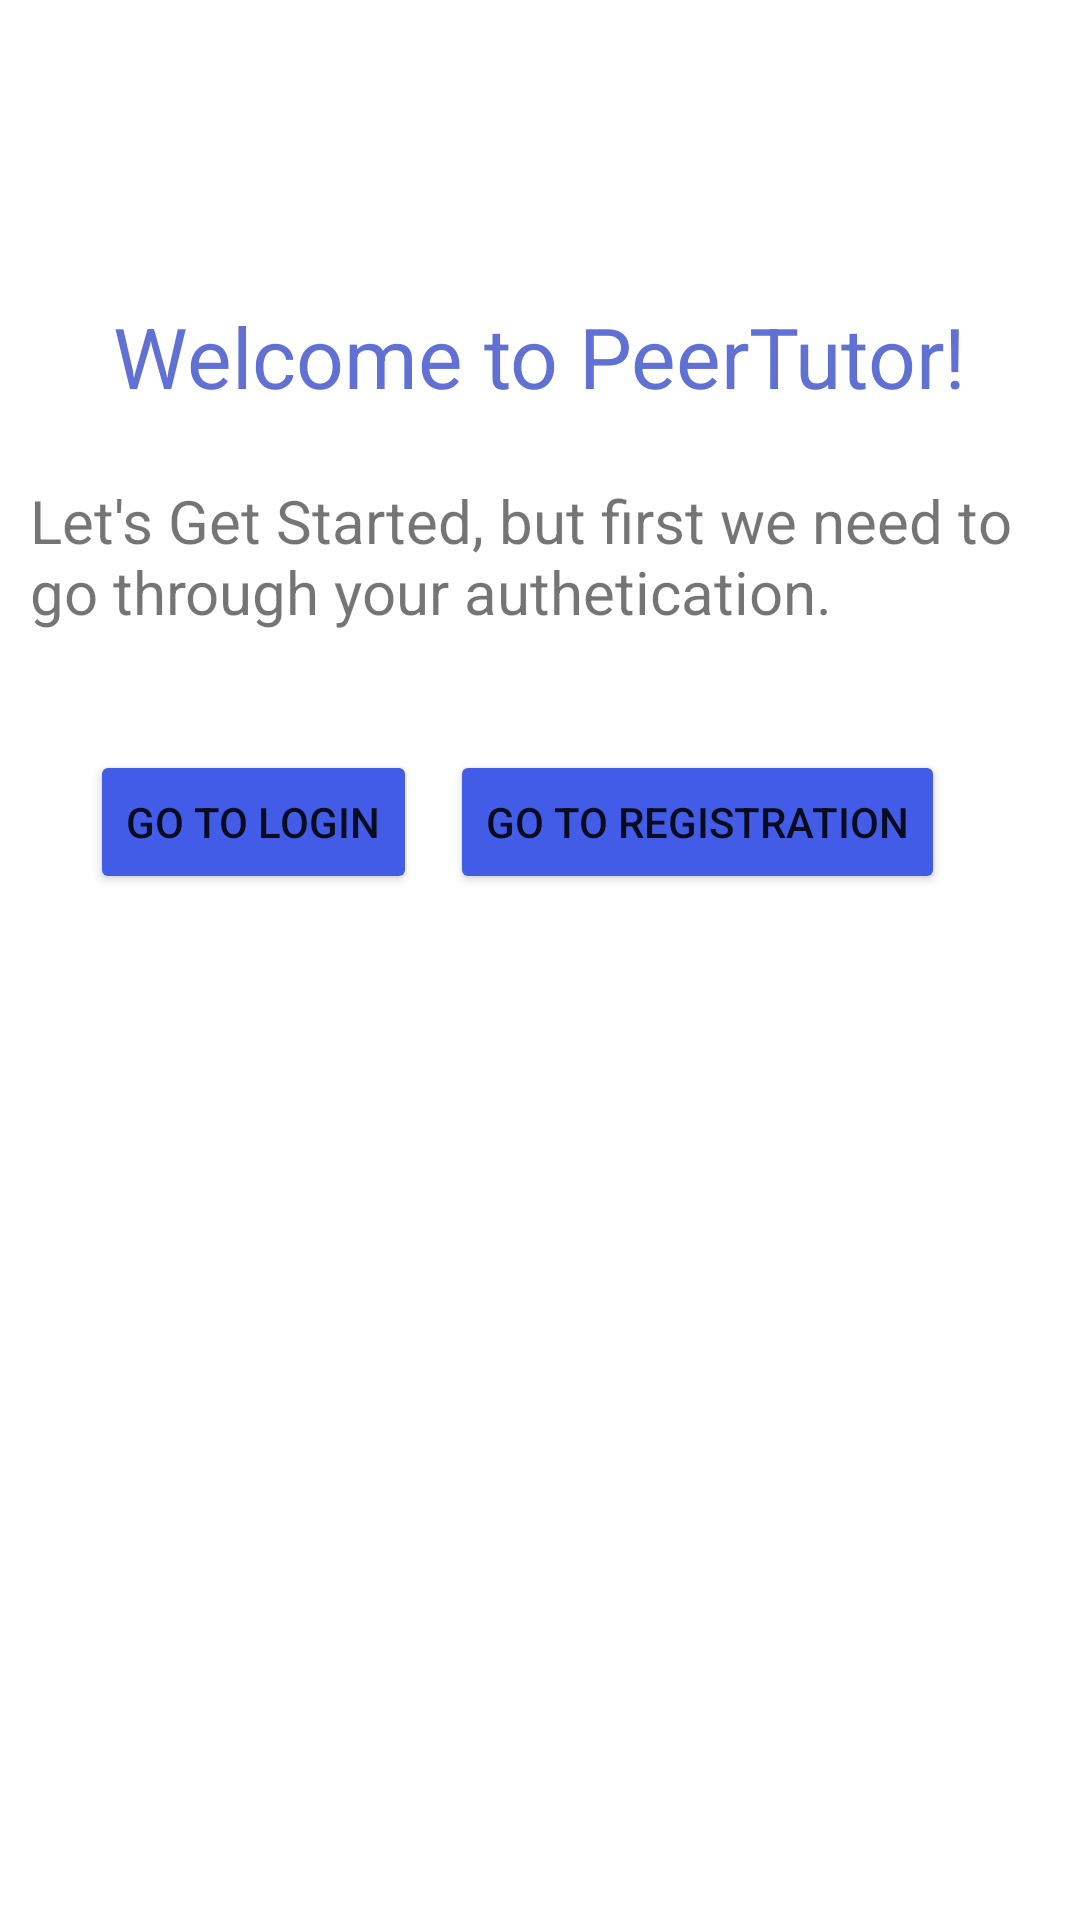

Layout XML and referenced resources for this Android screen:
<!-- AndroidManifest.xml: application theme Theme.PeerTutor -->
<!-- res/layout/main_menu.xml -->
<?xml version="1.0" encoding="utf-8"?>

<RelativeLayout xmlns:android="http://schemas.android.com/apk/res/android"
    xmlns:tools="http://schemas.android.com/tools"
    android:layout_width="match_parent"
    android:layout_height="match_parent">

    <TextView
        android:id="@+id/textView3"
        android:layout_width="wrap_content"
        android:layout_height="wrap_content"
        android:layout_centerHorizontal="true"
        android:layout_marginTop="100dp"
        android:text="@string/welcome_to_peertutor"
        android:textColor="@color/head_text_color"
        android:textSize="28sp"
        tools:ignore="RelativeOverlap" />

    <TextView
        android:id="@+id/textView5"
        android:layout_width="wrap_content"
        android:layout_height="wrap_content"
        android:layout_marginTop="150dp"
        android:padding="10dp"
        android:text="@string/let_s_get_started_but_first_we_need_to_go_through_your_authetication"
        android:textSize="20sp"
        tools:ignore="RelativeOverlap" />

    <Button
        android:id="@+id/toLogin"
        android:layout_width="wrap_content"
        android:layout_height="wrap_content"
        android:layout_marginStart="30dp"
        android:layout_marginTop="250dp"
        android:backgroundTint="#425CE7"
        android:text="@string/go_to_login"
        tools:ignore="RelativeOverlap" />

    <Button
        android:id="@+id/toRegister"
        android:layout_width="wrap_content"
        android:layout_height="wrap_content"
        android:layout_alignWithParentIfMissing="false"
        android:layout_alignParentEnd="true"
        android:layout_marginTop="250dp"
        android:layout_marginEnd="45dp"
        android:backgroundTint="#425CE7"
        android:text="@string/go_to_registration"
        tools:ignore="RelativeOverlap" />

    <ProgressBar
        android:id="@+id/progressBar4"
        style="?android:attr/progressBarStyle"
        android:layout_width="match_parent"
        android:layout_height="wrap_content"
        android:layout_alignParentEnd="true"
        android:layout_alignParentBottom="true"
        android:layout_marginBottom="350dp"
        android:visibility="gone" />
</RelativeLayout>
<!-- resources referenced by this layout -->
<resources>
  <color name="head_text_color">#6071D3</color>
  <string name="go_to_login">Go to Login</string>
  <string name="go_to_registration">Go to Registration</string>
  <string name="let_s_get_started_but_first_we_need_to_go_through_your_authetication">Let\'s Get Started, but first we need to go through your authetication.</string>
  <string name="welcome_to_peertutor">Welcome to PeerTutor!</string>
  <style name="Theme.PeerTutor" parent="Theme.MaterialComponents.DayNight.DarkActionBar">
          
          <item name="colorPrimary">@color/purple_500</item>
          <item name="colorPrimaryVariant">@color/purple_700</item>
          <item name="colorOnPrimary">@color/white</item>
          
          <item name="colorSecondary">@color/teal_200</item>
          <item name="colorSecondaryVariant">@color/teal_700</item>
          <item name="colorOnSecondary">@color/black</item>
          
          <item name="android:statusBarColor">?attr/colorPrimaryVariant</item>
          
      </style>
  <color name="purple_500">#FF6200EE</color>
  <color name="purple_700">#FF3700B3</color>
  <color name="white">#FFFFFFFF</color>
  <color name="teal_200">#FF03DAC5</color>
  <color name="teal_700">#FF018786</color>
  <color name="black">#FF000000</color>
</resources>
